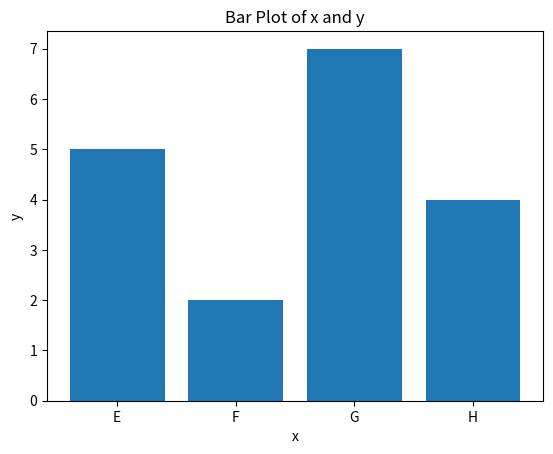

Recreate this plot in Python.
import matplotlib.pyplot as plt
import numpy as np

x = np.array(["E", "F", "G", "H"])
y = np.array([5, 2, 7, 4])

plt.bar(x, y)
plt.xlabel('x')
plt.ylabel('y')
plt.title('Bar Plot of x and y')
plt.show()
